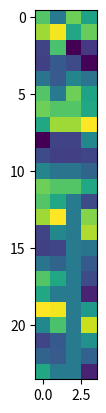

Reproduce this figure in Python.
import numpy as np
import warnings

SEMITONE_COUNT = 12 # oop looks like we can do microtones lol

ftype = np.float32
itype = np.int32

def embed_octaves(xvals, octaves_norm, ratio=0.4):
	"""
	generate an embedding for an octave using the function 
		sin(2 * pi * (x - octave_norm * 0.5)) * ratio + (1.0 - ratio)
	"""
	return np.sin(2.0 * np.pi * (xvals - octaves_norm[..., None] * 0.5)) * ratio + (1.0 - ratio)

def embed_semitones(xvals, semitones_norm):
	"""
	generate an embedding for a semitone using the function 
		cos(2 * pi * (x - semitone_norm))
	"""
	return np.cos(2.0 * np.pi * (xvals - semitones_norm[..., None]))

def embed(pitches, size=12, octave_range=8, dtype=ftype):
	"""
	generates an embedding for a set of pitches based on the note and semitone embeddings
	"""
	pitches = np.asarray(pitches)

	output_shape = (*pitches.shape, size)
	output_size = np.prod(output_shape)

	octaves, semitones = np.divmod(pitches, SEMITONE_COUNT)

	octaves_norm, semitones_norm = np.clip((octaves / octave_range, semitones / SEMITONE_COUNT), 0.0, 1.0)

	xvals, dx = np.linspace(0.0, 1.0, size, dtype=dtype, retstep=True)

	return embed_octaves(xvals, octaves_norm) * embed_semitones(xvals, semitones_norm)

class NoteTokenizer():
	def __init__(self, chord_size=4, pitch_size=6, octave_range=8):
		self.chord_size = chord_size
		self.pitch_size = pitch_size
		self.octave_range = octave_range

		self.token_size = self.chord_size * self.pitch_size

		if True:
			# normal embeddings
			self.lut = embed(np.arange(self.octave_range * SEMITONE_COUNT, dtype=itype), size=self.pitch_size)
			self.null_pitch = np.zeros_like(self.lut[0])
		else:
			warnings.warn("using debug embeddings")
			# debug embeddings
			self.lut = np.repeat(np.arange(self.octave_range * SEMITONE_COUNT, dtype=itype)[..., None], self.pitch_size, axis=-1)
			self.null_pitch = np.array([-1] * self.pitch_size)

		self.lut = np.concatenate((self.lut, self.null_pitch[None, ...]))
		self.null_idx = self.lut.shape[0] - 1

	def encode(self, pitches, relative=True, sort=True, clip=True):
		"""
		turns a pitch, chord or array of chords into a token or an array of tokens. 
		to represent a unplayed key, use any negative pitch value.

		Parameters
		----------
		pitches
			a single pitch, chord, or array of chords to turn into tokens
		relative
			whether or not to subtract the lowest pitch from all other pitches in the chord.
		sort
			whether or not to sort the pitches.
		clip
			whether or not to rescale the pitches to fit within the tokenizer's octave range.
		"""
		pitches = np.asarray(pitches).astype(itype)

		if len(pitches.shape) == 0: 
			# automatically convert a note into a chord containing just the note.
			pitches = np.pad(pitches[..., None], (0, self.chord_size - 1), constant_values=-1)
		elif pitches.shape[-1] > self.chord_size:
			warnings.warn(f"limiting chord note count to {self.chord_size} (from {pitches.shape[-1]})")
			pitches = pitches[..., :self.chord_size]
		elif pitches.shape[-1] < self.chord_size:
			warnings.warn(f"padding chord note count to {self.chord_size} (from {pitches.shape[-1]})")
			pitches = np.pad(pitches, (0, self.chord_size - pitches.shape[-1]), constant_values=-1)

		# try to intelligently clamp pitches by retaining their semitone while clamping the octave to the max available one.
		# not perfect, but good enough as it retains the relationship between pitches.
		oob_pitches_mask = (pitches >= self.lut.shape[0]) & (pitches >= 0)
		oob_octave, _ = np.divmod(pitches, SEMITONE_COUNT, where=oob_pitches_mask, out=(np.zeros_like(pitches), pitches))
		pitches += np.minimum(oob_octave, self.octave_range - 1) * SEMITONE_COUNT

		# set null pitches to null index
		null_entries = pitches < 0
		pitches[null_entries] = self.null_idx

		if sort: pitches.sort()

		if relative:
			pitch_children = pitches[..., 1:]
			np.subtract(pitch_children, pitches[..., 0, None], where=pitch_children != self.null_idx, out=pitch_children) # determine child offset from root note

		return self.lut[pitches].reshape((*pitches.shape[:-1], self.token_size))

if __name__ == "__main__":
	import matplotlib.pyplot as plt

	tokenizer = NoteTokenizer()

	print(tokenizer.encode(-1))

	dots = np.dot(tokenizer.lut, tokenizer.lut[..., None])

	plt.imshow(dots)
	plt.show()
	plt.clf()

	print(tokenizer.encode([
		(1, 1, 5, 4),
		(0, 5, -1, 7),
		(0, 5, -1, 22),
		(1, 2, 3, -1),
		(0, -1, -1, -1),
	]))

	print(tokenizer.encode([
		(1, 1, 5, 4, 5),
	]))

	print(tokenizer.encode([
		(1, 3),
	]))

	print(tokenizer.encode([1, 2, 3]))

	print(tokenizer.encode([1, 2, 3, 4]))

	plt.imshow(tokenizer.encode([ (1, 1, 2, 3), (3, 4, 5, 6), (0, 1, -1, -1), (25, 27, 29, 30) ]).T)
	plt.show()


